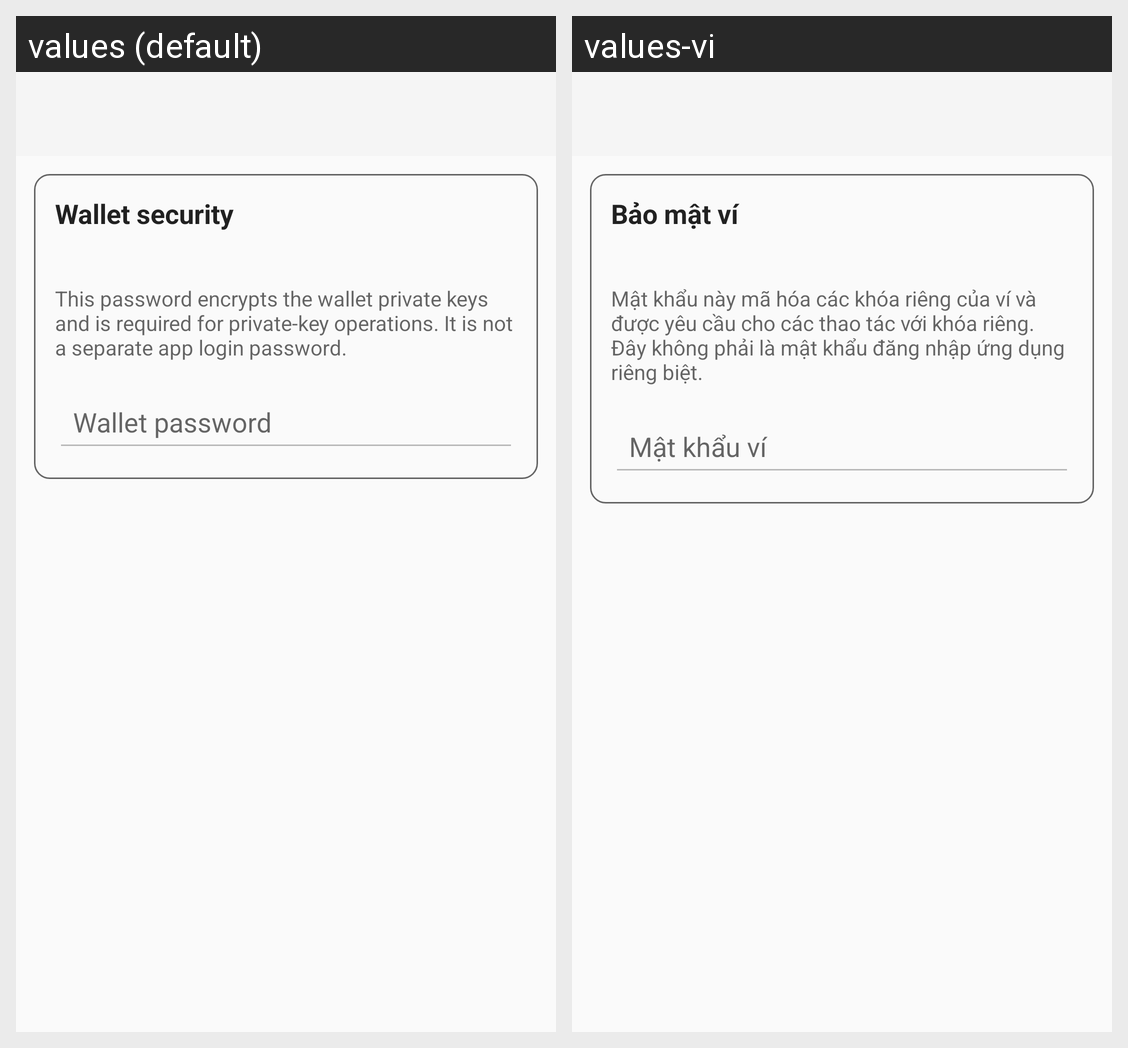

The same Android screen rendered under two of its app's locales, left to right. List the strings drawn on it with the default value and each locale's translation.
Android screen res/layout/activity_security.xml rendered under 2 locales, left to right: values (default), values-vi. Device: Nexus 5 (rendered at 1080×1920; each locale shown at half size, 540×960, under a caption strip naming it); theme AppTheme.
Strings drawn on this screen, with the default value and each locale's value (text and hints the layout hard-codes, and strings that could not be matched under every locale, appear in the picture but are not listed):

security_title
  values: Wallet security
  values-vi: Bảo mật ví

security_password_description
  values: This password encrypts the wallet private keys and is required for private-key operations. It is not a separate app login password.
  values-vi: Mật khẩu này mã hóa các khóa riêng của ví và được yêu cầu cho các thao tác với khóa riêng. Đây không phải là mật khẩu đăng nhập ứng dụng riêng biệt.

password_hint
  values: Wallet password
  values-vi: Mật khẩu ví
